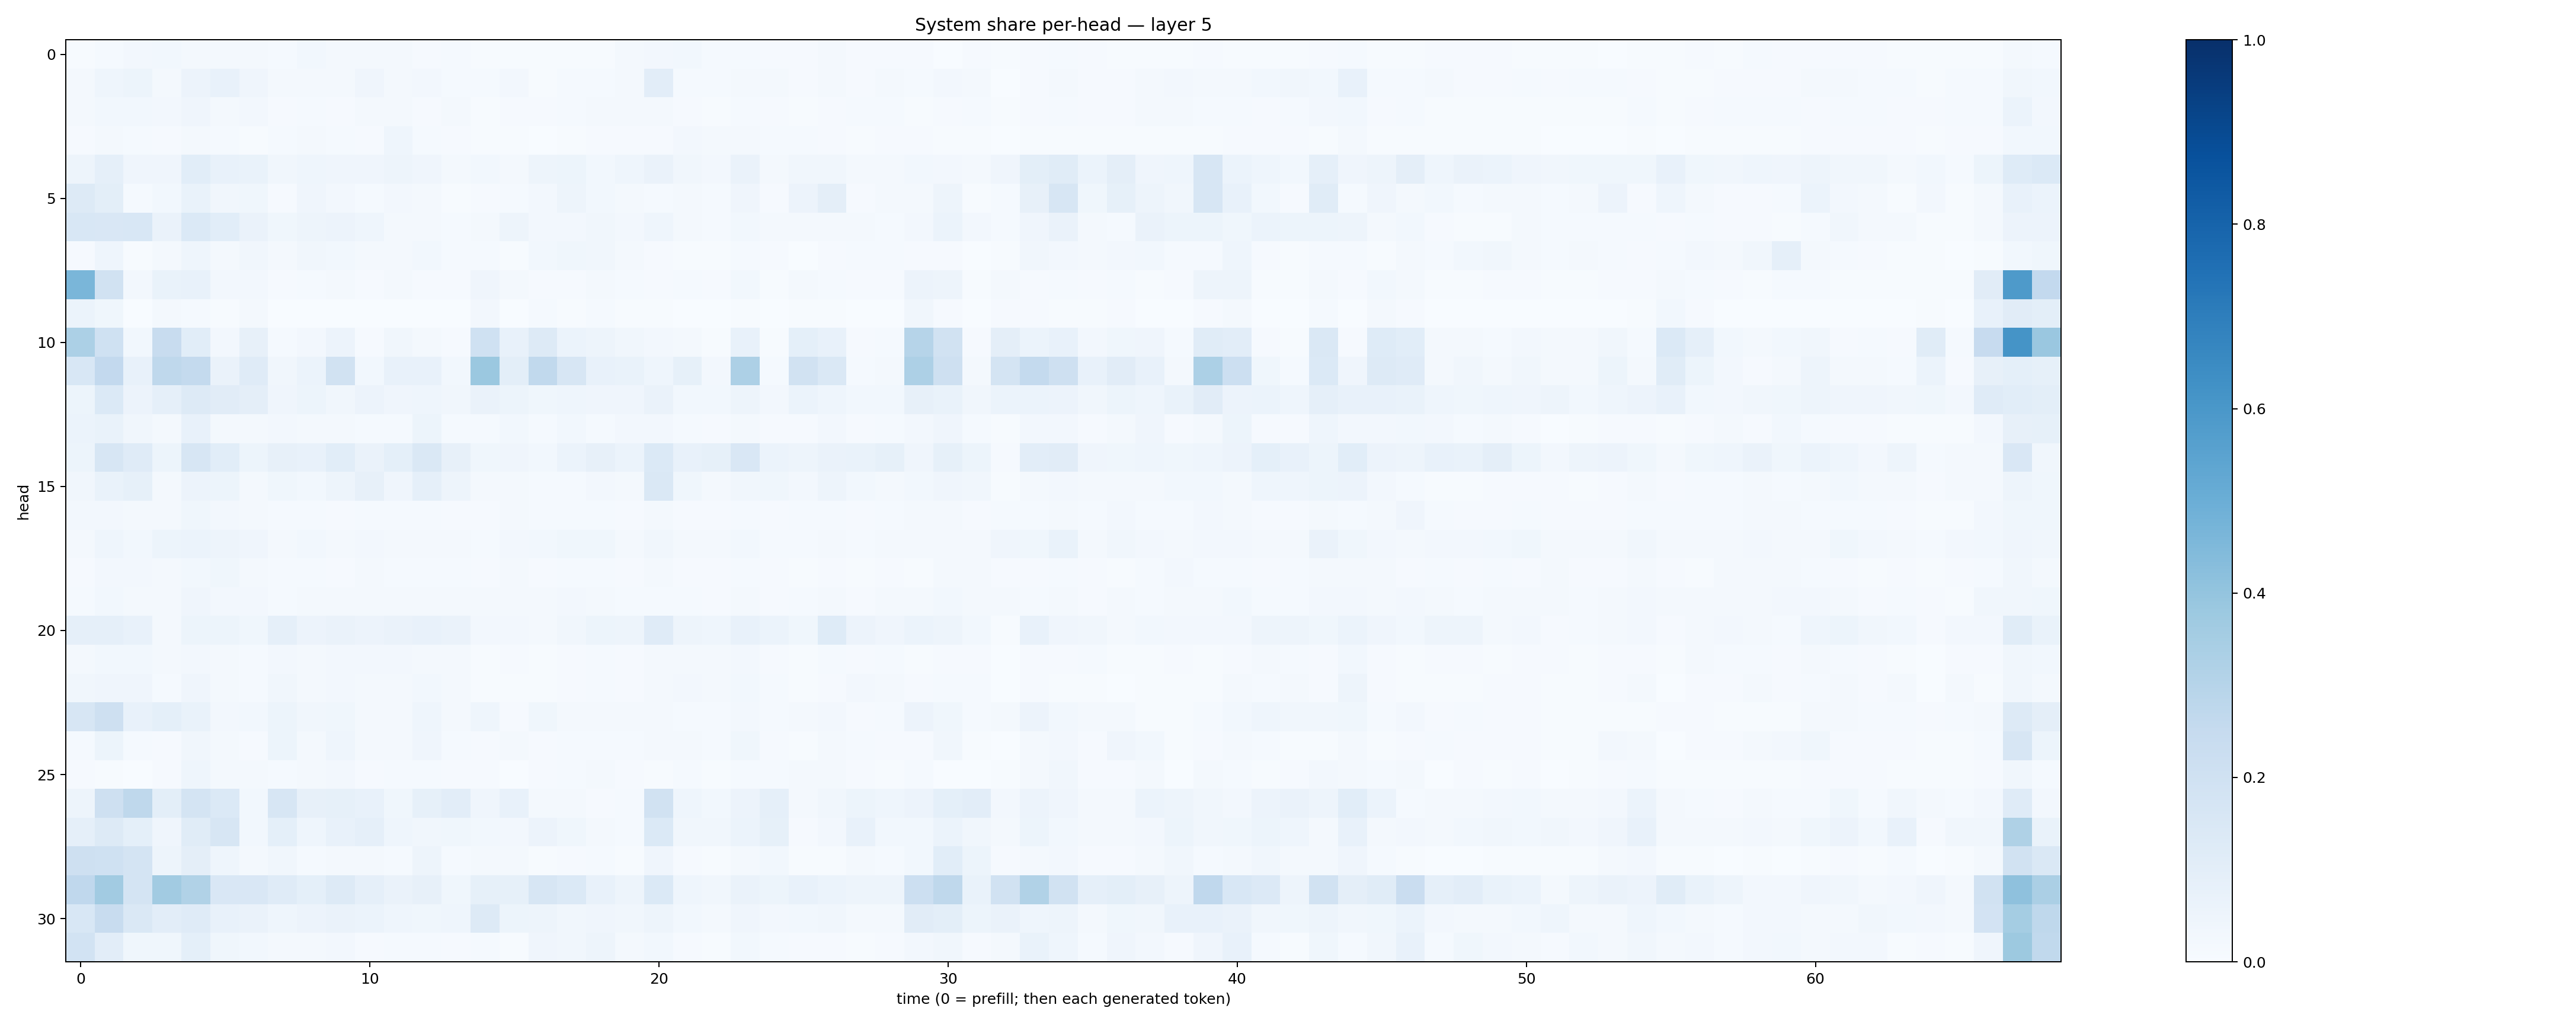

Source data for this figure (header and first rows):
0.005467228, 0.013990246, 0.024677634, 0.027476322, 0.020687833, 0.01960059, 0.01785604, 0.015137071, 0.030528296, 0.01680549, 0.017238999, 0.021848854, 0.011018103, 0.014249941, 0.006987341, 0.0064858864, 0.006371385, 0.0049875905, 0.0074494733, 0.020677432, 0.023919942, 0.031191442, 0.01175725, 0.012901154
0.01565, 0.04463, 0.05235, 0.01797, 0.05769, 0.07074, 0.04012, 0.02057, 0.01982, 0.0185, 0.0392, 0.02078, 0.02574, 0.01404, 0.01433, 0.02416, 0.005317, 0.01314, 0.01377, 0.01914, 0.102, 0.01364, 0.01544, 0.01842
0.0199, 0.02885, 0.02834, 0.02445, 0.03917, 0.02319, 0.02374, 0.01044, 0.01295, 0.01093, 0.01644, 0.01757, 0.0105, 0.01683, 0.006829, 0.0097, 0.008312, 0.01306, 0.01912, 0.01759, 0.01718, 0.01028, 0.007032, 0.01207
0.01004, 0.01878, 0.01356, 0.008557, 0.02233, 0.01525, 0.006766, 0.01534, 0.01709, 0.01242, 0.01079, 0.04465, 0.01521, 0.01072, 0.005303, 0.004218, 0.003745, 0.006464, 0.01158, 0.008096, 0.01054, 0.02644, 0.02091, 0.01775
0.04964, 0.0894, 0.04143, 0.04208, 0.1055, 0.07088, 0.06753, 0.03467, 0.04586, 0.04245, 0.04008, 0.04879, 0.03961, 0.01803, 0.03004, 0.01634, 0.05069, 0.05336, 0.02873, 0.04553, 0.06437, 0.03433, 0.02501, 0.0634
0.1298, 0.09768, 0.01481, 0.03048, 0.06797, 0.03512, 0.03708, 0.01022, 0.04005, 0.0252, 0.01215, 0.02654, 0.01681, 0.005386, 0.009219, 0.01402, 0.02682, 0.04933, 0.02912, 0.02197, 0.01561, 0.02038, 0.0138, 0.03924
0.1525, 0.1512, 0.1531, 0.06329, 0.1385, 0.1059, 0.06346, 0.03902, 0.04829, 0.05647, 0.04657, 0.02245, 0.02015, 0.01313, 0.01587, 0.04709, 0.02545, 0.02431, 0.03385, 0.02423, 0.0435, 0.01881, 0.01189, 0.02847
0.008113, 0.04478, 0.00556, 0.0197, 0.04567, 0.01766, 0.03179, 0.01764, 0.03275, 0.02741, 0.02245, 0.01956, 0.02791, 0.01339, 0.01457, 0.005415, 0.02766, 0.03631, 0.03457, 0.01708, 0.01091, 0.006058, 0.007506, 0.01309
0.4635, 0.1946, 0.02552, 0.06963, 0.07596, 0.02527, 0.02359, 0.01159, 0.01556, 0.01663, 0.008003, 0.01574, 0.009818, 0.009264, 0.04138, 0.01682, 0.01163, 0.008329, 0.02017, 0.01373, 0.00801, 0.01367, 0.01073, 0.03111
0.06104, 0.03836, 0.00265, 0.02199, 0.01459, 0.0045, 0.01809, 0.001194, 0.00213, 0.002373, 0.002406, 0.003632, 0.00261, 0.001111, 0.02356, 0.002037, 0.01462, 0.004633, 0.01205, 0.004514, 0.004125, 0.002342, 0.0006949, 0.005167
0.3299, 0.2017, 0.02789, 0.2398, 0.1078, 0.0272, 0.08168, 0.0123, 0.02646, 0.05499, 0.009073, 0.03426, 0.02242, 0.008496, 0.1994, 0.07047, 0.1272, 0.06073, 0.04813, 0.03473, 0.02404, 0.02073, 0.007762, 0.07044
0.1555, 0.2585, 0.07045, 0.2702, 0.2565, 0.0638, 0.119, 0.03246, 0.05997, 0.1925, 0.02962, 0.07707, 0.07559, 0.02777, 0.3793, 0.1002, 0.2624, 0.1571, 0.07499, 0.06705, 0.04341, 0.08274, 0.02615, 0.3257
0.05392, 0.1381, 0.05628, 0.08606, 0.1268, 0.1107, 0.09527, 0.04002, 0.05312, 0.03447, 0.0568, 0.03951, 0.04645, 0.0348, 0.06345, 0.05433, 0.03566, 0.04436, 0.03994, 0.04273, 0.06447, 0.02941, 0.02762, 0.04728
0.06145, 0.06756, 0.03243, 0.02118, 0.07283, 0.02118, 0.01567, 0.02549, 0.01935, 0.02142, 0.01204, 0.01469, 0.05148, 0.01388, 0.01285, 0.03032, 0.01464, 0.0301, 0.01375, 0.02421, 0.02367, 0.01501, 0.01071, 0.01831
0.0542, 0.1603, 0.1208, 0.0517, 0.1585, 0.1075, 0.05378, 0.07933, 0.07457, 0.1077, 0.06609, 0.09068, 0.1469, 0.0795, 0.03731, 0.04121, 0.03028, 0.0618, 0.07832, 0.05922, 0.1381, 0.07642, 0.08565, 0.1508
0.0336, 0.07011, 0.08577, 0.02331, 0.05607, 0.05355, 0.02326, 0.03779, 0.02871, 0.05024, 0.07915, 0.0392, 0.08922, 0.04913, 0.01566, 0.01968, 0.01305, 0.0129, 0.0257, 0.0184, 0.1427, 0.03817, 0.0182, 0.03403
0.02666, 0.02515, 0.01987, 0.01936, 0.03831, 0.02589, 0.01892, 0.01355, 0.01549, 0.01056, 0.01199, 0.01445, 0.01337, 0.01034, 0.01051, 0.01619, 0.01483, 0.015, 0.01496, 0.008663, 0.01591, 0.01006, 0.009062, 0.01216
0.02216, 0.04513, 0.02741, 0.05393, 0.05928, 0.04735, 0.04091, 0.01742, 0.02836, 0.0207, 0.02666, 0.01897, 0.02096, 0.01692, 0.01546, 0.02456, 0.02861, 0.03565, 0.03639, 0.0186, 0.03359, 0.01982, 0.02076, 0.02754
0.01061, 0.02415, 0.0246, 0.01985, 0.02769, 0.03891, 0.0157, 0.01346, 0.01368, 0.0111, 0.0165, 0.01185, 0.01471, 0.01228, 0.008003, 0.02271, 0.009162, 0.01172, 0.01502, 0.01053, 0.01656, 0.01148, 0.007865, 0.01324
0.01415, 0.03005, 0.02095, 0.02048, 0.04103, 0.02642, 0.02543, 0.01454, 0.01883, 0.01577, 0.0173, 0.02164, 0.02167, 0.01615, 0.01801, 0.02223, 0.01621, 0.02515, 0.01937, 0.01185, 0.01345, 0.01214, 0.009884, 0.01941
0.08703, 0.08609, 0.07714, 0.01966, 0.05182, 0.05294, 0.03794, 0.08937, 0.05819, 0.06517, 0.05673, 0.06514, 0.07717, 0.06322, 0.02729, 0.02565, 0.02305, 0.03284, 0.05178, 0.04971, 0.119, 0.0483, 0.04443, 0.07668
0.01611, 0.02994, 0.02865, 0.01699, 0.02417, 0.01781, 0.01261, 0.02506, 0.01777, 0.02624, 0.02531, 0.02518, 0.01691, 0.01714, 0.007545, 0.008868, 0.007503, 0.009452, 0.01189, 0.00997, 0.0186, 0.0182, 0.01671, 0.02592
0.03354, 0.04135, 0.04134, 0.01351, 0.04039, 0.01997, 0.0127, 0.03456, 0.02337, 0.02484, 0.02047, 0.02115, 0.02903, 0.01816, 0.005903, 0.006976, 0.005652, 0.009276, 0.01431, 0.008484, 0.02024, 0.02491, 0.02161, 0.02841
0.1632, 0.2043, 0.07073, 0.09042, 0.06857, 0.02733, 0.02783, 0.05298, 0.03471, 0.03582, 0.02284, 0.02267, 0.04313, 0.02273, 0.04409, 0.0113, 0.03561, 0.01994, 0.01593, 0.01566, 0.01757, 0.01409, 0.01391, 0.02733
0.01186, 0.05104, 0.0137, 0.008179, 0.03381, 0.02162, 0.01147, 0.0529, 0.02128, 0.04547, 0.01984, 0.01934, 0.04273, 0.01212, 0.008168, 0.01732, 0.009333, 0.0148, 0.01315, 0.01344, 0.02231, 0.0162, 0.01236, 0.03664
0.01039, 0.006663, 0.002785, 0.009535, 0.04331, 0.01895, 0.01753, 0.01513, 0.02146, 0.0268, 0.01135, 0.01315, 0.01222, 0.01125, 0.01022, 0.003211, 0.01082, 0.01459, 0.01947, 0.01134, 0.00427, 0.01368, 0.007007, 0.01466
0.04907, 0.209, 0.2716, 0.09924, 0.1752, 0.1391, 0.02929, 0.163, 0.08072, 0.08313, 0.07083, 0.03621, 0.0835, 0.1036, 0.04062, 0.07723, 0.02075, 0.01611, 0.008133, 0.01202, 0.1898, 0.04438, 0.0279, 0.05572
0.08737, 0.1286, 0.09229, 0.04058, 0.1151, 0.1589, 0.03116, 0.09079, 0.04404, 0.07503, 0.08904, 0.04419, 0.03222, 0.03734, 0.02886, 0.02487, 0.0567, 0.03721, 0.02287, 0.01371, 0.1391, 0.03463, 0.03187, 0.05899
0.2051, 0.1994, 0.1728, 0.048, 0.09496, 0.04387, 0.02178, 0.03193, 0.01326, 0.01768, 0.0226, 0.01292, 0.04869, 0.01491, 0.01807, 0.02228, 0.004127, 0.007879, 0.01311, 0.006043, 0.04152, 0.008842, 0.004743, 0.0175
0.2695, 0.3597, 0.1775, 0.3617, 0.3139, 0.1492, 0.1514, 0.1175, 0.09038, 0.1323, 0.08674, 0.06361, 0.07962, 0.03811, 0.08403, 0.08513, 0.158, 0.1375, 0.07744, 0.04716, 0.1399, 0.04647, 0.03147, 0.06305
0.1539, 0.2372, 0.148, 0.1022, 0.1181, 0.07548, 0.06252, 0.04389, 0.05516, 0.06627, 0.06005, 0.04631, 0.036, 0.04626, 0.1304, 0.05244, 0.04986, 0.03435, 0.03966, 0.03229, 0.04963, 0.02829, 0.02188, 0.04087
0.187, 0.103, 0.03677, 0.03861, 0.09369, 0.03587, 0.03057, 0.01627, 0.01878, 0.0257, 0.009276, 0.01282, 0.0129, 0.008257, 0.01445, 0.006621, 0.03959, 0.03252, 0.04915, 0.02127, 0.02769, 0.009294, 0.004581, 0.02912
